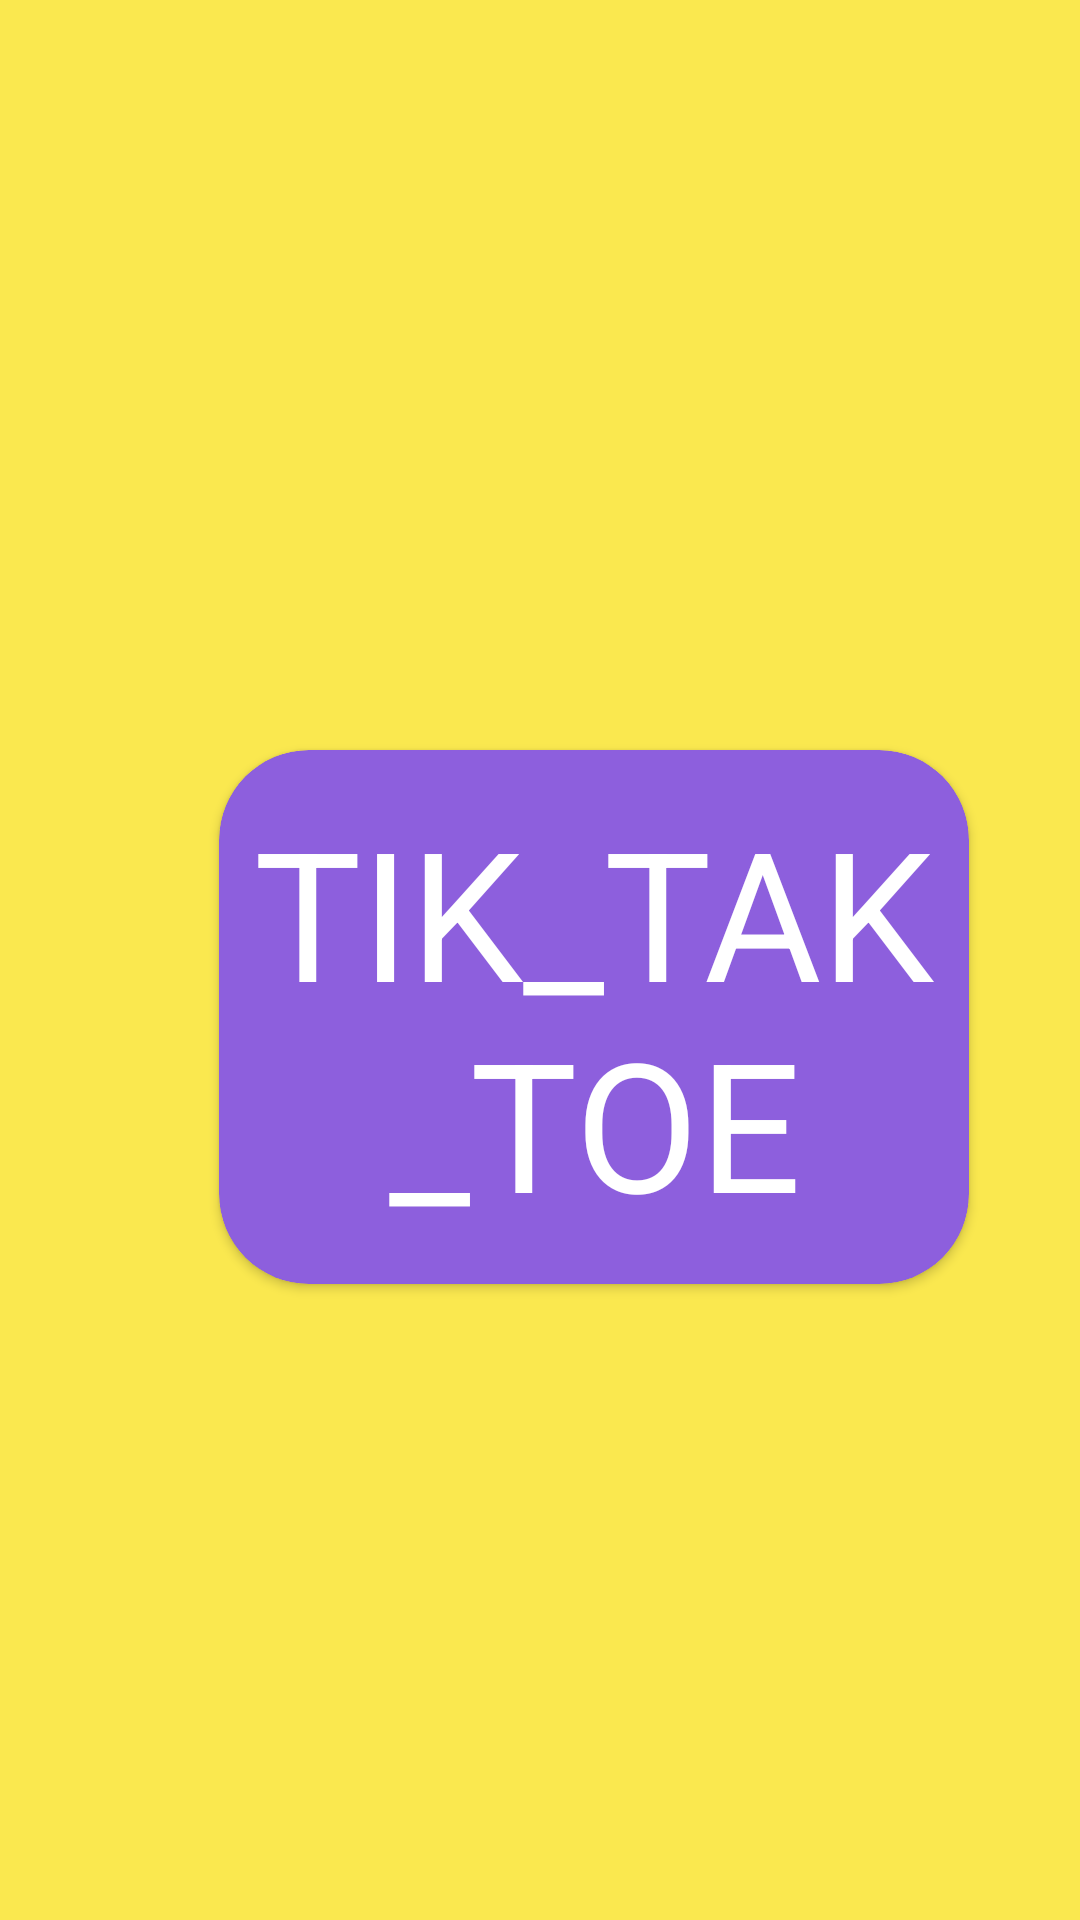

Layout XML and referenced resources for this Android screen:
<!-- AndroidManifest.xml: application theme Theme.Tiktactoe -->
<!-- res/layout/activity_splashscreen.xml -->
<?xml version="1.0" encoding="utf-8"?>
<LinearLayout xmlns:android="http://schemas.android.com/apk/res/android"
    xmlns:app="http://schemas.android.com/apk/res-auto"
    xmlns:tools="http://schemas.android.com/tools"
    android:layout_width="match_parent"
    android:layout_height="match_parent"
    android:background="#FAE84F"
    tools:context=".splashscreen">


    <androidx.cardview.widget.CardView
        android:layout_width="250dp"
        android:layout_height="178dp"
        android:layout_marginLeft="73dp"
        android:layout_marginTop="250dp"
        android:foregroundGravity="center"
        app:cardCornerRadius="30dp"
        android:backgroundTint="#8D5FDD"
        tools:layout_editor_absoluteX="0dp"
        tools:layout_editor_absoluteY="274dp">

        <TextView
            android:layout_width="match_parent"
            android:layout_height="match_parent"
            android:gravity="center"
            android:text="TIK_TAK_TOE"
            android:textColor="@color/white"
            android:textSize="60dp">


        </TextView>


    </androidx.cardview.widget.CardView>


</LinearLayout>
<!-- resources referenced by this layout -->
<resources>
  <style name="Theme.Tiktactoe" parent="Base.Theme.Tiktactoe" />
  <style name="Base.Theme.Tiktactoe" parent="Theme.Material3.DayNight.NoActionBar">
          
          
      </style>
  <!-- not gathered from this repository: default colours our renderer supplied (Android Studio template values) -->
  <color name="white">#FFFFFFFF</color>
</resources>
